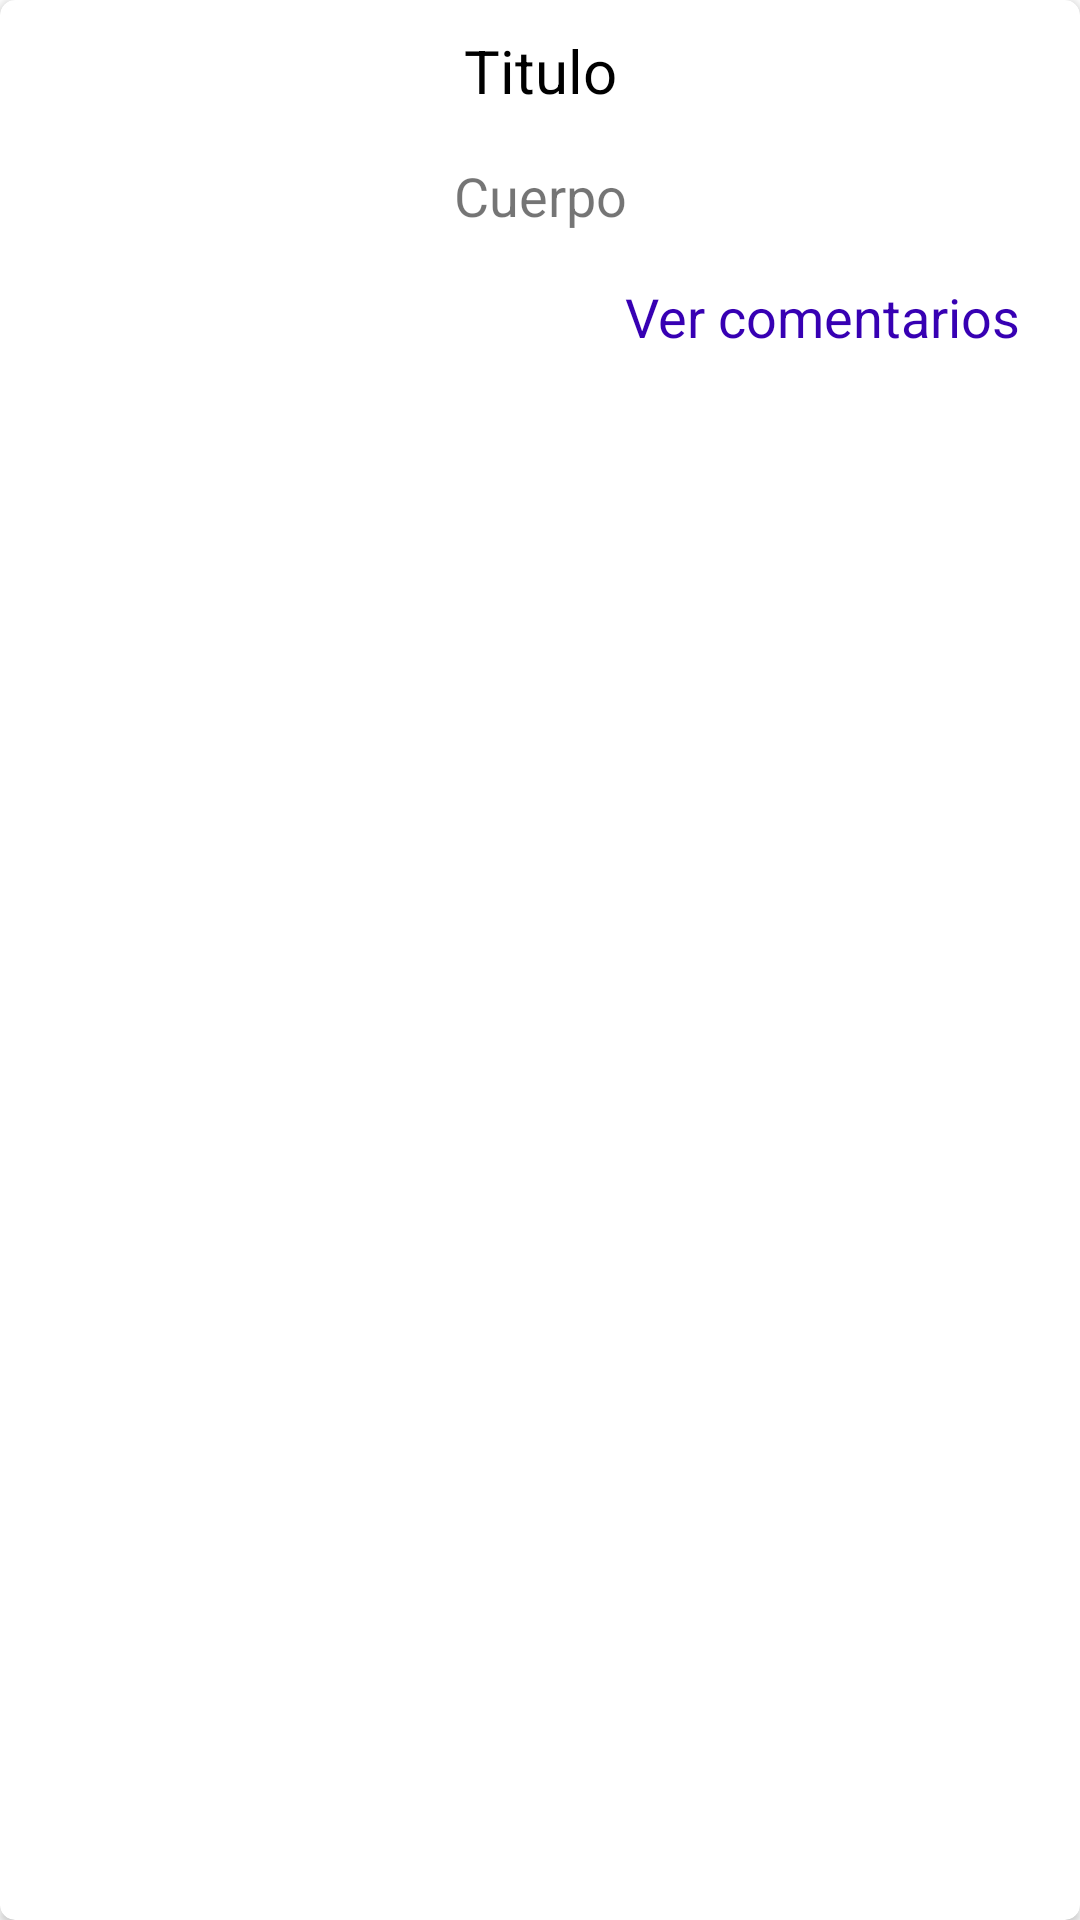

The Android layout XML behind this screen, and the referenced resources:
<!-- AndroidManifest.xml: application theme Theme.TestNux -->
<!-- res/layout/posts_adapter.xml -->
<?xml version="1.0" encoding="utf-8"?>
<androidx.cardview.widget.CardView
    xmlns:app="http://schemas.android.com/apk/res-auto"
    xmlns:android="http://schemas.android.com/apk/res/android"
    android:layout_marginTop="16dp"
    android:layout_marginStart="16dp"
    android:layout_marginEnd="16dp"
    android:layout_marginBottom="16dp"
    android:elevation="10dp"
    app:cardCornerRadius="5dp"
    android:layout_width="match_parent"
    android:layout_height="wrap_content">

    <androidx.constraintlayout.widget.ConstraintLayout
        android:layout_width="match_parent"
        android:layout_height="wrap_content">

        <TextView
            android:id="@+id/title_tv"
            android:layout_width="0dp"
            android:layout_height="wrap_content"
            android:layout_marginTop="10dp"
            android:layout_marginStart="10dp"
            android:layout_marginEnd="10dp"
            android:text="@string/title"
            android:gravity="center"
            android:textColor="@color/black"
            android:textSize="20sp"
            app:layout_constraintTop_toTopOf="parent"
            app:layout_constraintStart_toStartOf="parent"
            app:layout_constraintEnd_toEndOf="parent"/>

        <TextView
            android:id="@+id/body_tv"
            android:layout_width="0dp"
            android:layout_height="wrap_content"
            android:layout_marginTop="16dp"
            android:layout_marginStart="20dp"
            android:layout_marginEnd="20dp"
            android:text="@string/body"
            android:gravity="center"
            android:textSize="18sp"
            app:layout_constraintTop_toBottomOf="@id/title_tv"
            app:layout_constraintStart_toStartOf="parent"
            app:layout_constraintEnd_toEndOf="parent" />

        <TextView
            android:id="@+id/showComments_tv"
            android:layout_width="wrap_content"
            android:layout_height="wrap_content"
            android:layout_marginTop="16dp"
            android:layout_marginEnd="20dp"
            android:layout_marginBottom="5dp"
            android:text="@string/showComments"
            android:textColor="@color/purple_700"
            android:textSize="18sp"
            app:layout_constraintTop_toBottomOf="@id/body_tv"
            app:layout_constraintEnd_toEndOf="parent"/>

    </androidx.constraintlayout.widget.ConstraintLayout>


</androidx.cardview.widget.CardView>
<!-- resources referenced by this layout -->
<resources>
  <string name="body">Cuerpo</string>
  <string name="showComments">Ver comentarios</string>
  <string name="title">Titulo</string>
  <style name="Theme.TestNux" parent="Theme.MaterialComponents.DayNight.DarkActionBar">
          
          <item name="colorPrimary">@color/purple_500</item>
          <item name="colorPrimaryVariant">@color/purple_700</item>
          <item name="colorOnPrimary">@color/white</item>
          
          <item name="colorSecondary">@color/teal_200</item>
          <item name="colorSecondaryVariant">@color/teal_700</item>
          <item name="colorOnSecondary">@color/black</item>
          
          <item name="android:statusBarColor" tools:targetApi="l">?attr/colorPrimaryVariant</item>
          
      </style>
  <!-- not gathered from this repository: default colours our renderer supplied (Android Studio template values) -->
  <color name="purple_500">#FF6200EE</color>
  <color name="purple_700">#FF3700B3</color>
  <color name="teal_200">#FF03DAC5</color>
  <color name="teal_700">#FF018786</color>
  <color name="black">#FF000000</color>
  <color name="white">#FFFFFFFF</color>
</resources>
